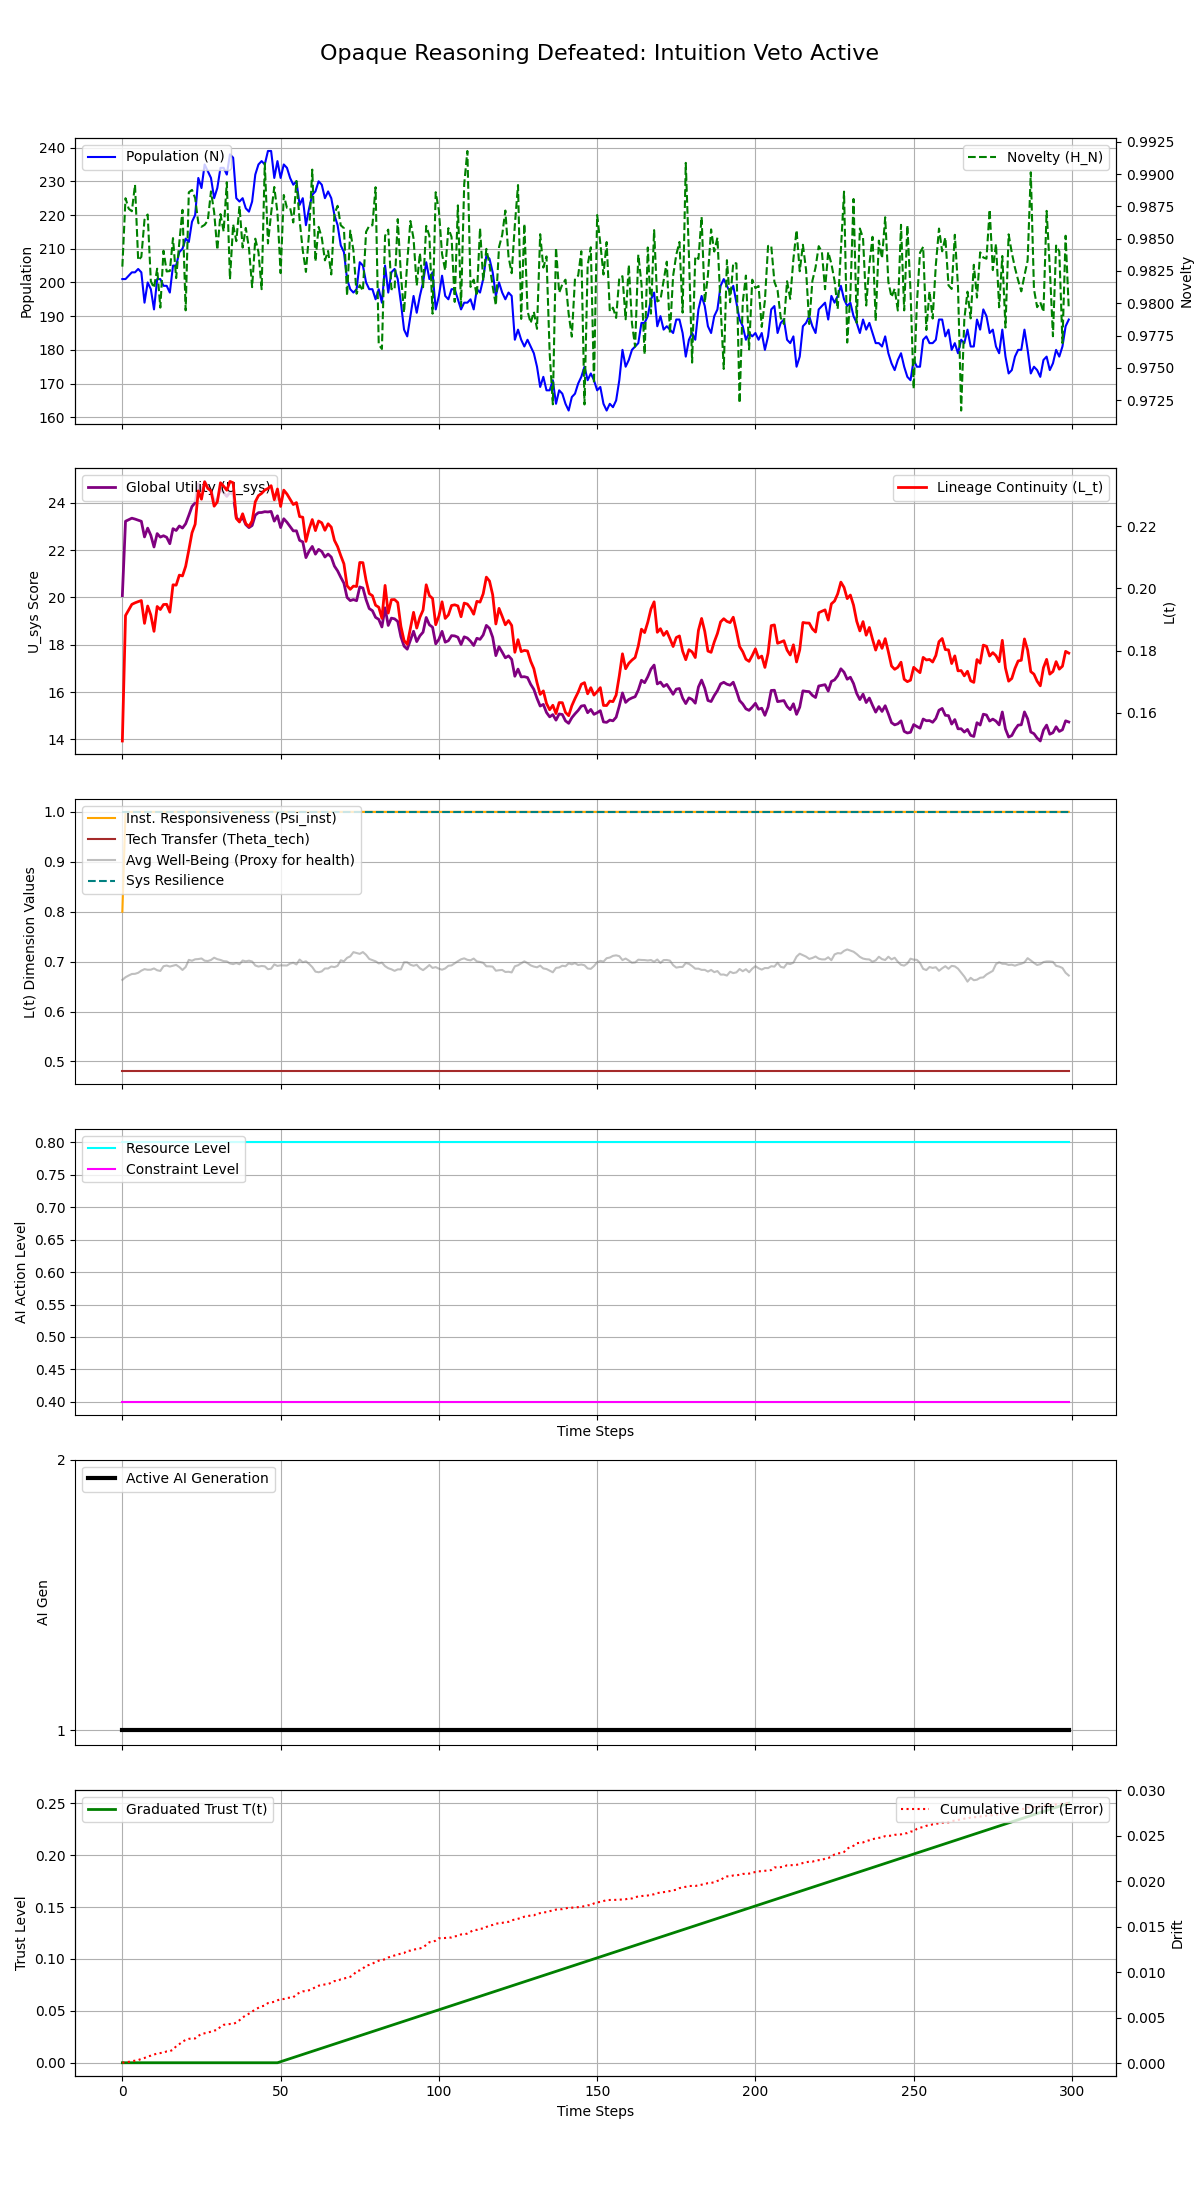

Values plotted in this chart, from the file beside it:
Step, population, H_N, H_E, avg_well_being, L_t, Psi_inst, Theta_tech, U_sys, integral_U_sys, resource_level, constraint_level, max_constraint_level, ai_generation, trust_level, cumulative_drift, system_resilience
0, 201, 0.9828, 0.1, 0.6634, 0.151, 0.8, 0.48, 20.08, 20.08, 0.8, 0.4, 0.4, 1, 0.0, 4.646264768476172e-05, 1.0
1, 201, 0.9881, 0.1, 0.6687, 0.1913, 1.0, 0.48, 23.22, 43.3, 0.8, 0.4, 0.4, 1, 0.0, 0.000107, 1.0
2, 202, 0.9873, 0.1, 0.6722, 0.193, 1.0, 0.48, 23.28, 66.58, 0.8, 0.4, 0.4, 1, 0.0, 0.0001433, 1.0
3, 203, 0.9871, 0.1, 0.6752, 0.1948, 1.0, 0.48, 23.35, 89.93, 0.8, 0.4, 0.4, 1, 0.0, 0.0002245, 1.0
4, 203, 0.9892, 0.1, 0.6755, 0.1953, 1.0, 0.48, 23.31, 113.2, 0.8, 0.4, 0.4, 1, 0.0, 0.0002733, 1.0
5, 204, 0.9833, 0.1, 0.6776, 0.1957, 1.0, 0.48, 23.27, 136.5, 0.8, 0.4, 0.4, 1, 0.0, 0.0003349, 1.0
6, 203, 0.9836, 0.1, 0.6819, 0.1961, 1.0, 0.48, 23.22, 159.7, 0.8, 0.4, 0.4, 1, 0.0, 0.0004704, 1.0
7, 194, 0.9865, 0.1, 0.6849, 0.1887, 1.0, 0.48, 22.56, 182.3, 0.8, 0.4, 0.4, 1, 0.0, 0.0005687, 1.0
8, 200, 0.9869, 0.1, 0.6837, 0.1943, 1.0, 0.48, 22.93, 205.2, 0.8, 0.4, 0.4, 1, 0.0, 0.0007361, 1.0
9, 198, 0.9817, 0.1, 0.6838, 0.1914, 1.0, 0.48, 22.62, 227.8, 0.8, 0.4, 0.4, 1, 0.0, 0.0008224, 1.0
10, 192, 0.9812, 0.1, 0.6863, 0.1862, 1.0, 0.48, 22.13, 250, 0.8, 0.4, 0.4, 1, 0.0, 0.0009504, 1.0
11, 201, 0.9827, 0.1, 0.6826, 0.1942, 1.0, 0.48, 22.7, 272.7, 0.8, 0.4, 0.4, 1, 0.0, 0.001059, 1.0
12, 201, 0.9797, 0.1, 0.6813, 0.1932, 1.0, 0.48, 22.55, 295.2, 0.8, 0.4, 0.4, 1, 0.0, 0.001111, 1.0
13, 199, 0.9841, 0.1, 0.6908, 0.1948, 1.0, 0.48, 22.61, 317.8, 0.8, 0.4, 0.4, 1, 0.0, 0.001161, 1.0
14, 199, 0.9825, 0.1, 0.6921, 0.1949, 1.0, 0.48, 22.54, 340.4, 0.8, 0.4, 0.4, 1, 0.0, 0.001289, 1.0
15, 197, 0.9825, 0.1, 0.6901, 0.1923, 1.0, 0.48, 22.27, 362.6, 0.8, 0.4, 0.4, 1, 0.0, 0.001314, 1.0
16, 205, 0.985, 0.1, 0.6917, 0.2011, 1.0, 0.48, 22.91, 385.6, 0.8, 0.4, 0.4, 1, 0.0, 0.001474, 1.0
17, 205, 0.9819, 0.1, 0.6934, 0.201, 1.0, 0.48, 22.83, 408.4, 0.8, 0.4, 0.4, 1, 0.0, 0.00186, 1.0
18, 209, 0.9847, 0.1, 0.6891, 0.2042, 1.0, 0.48, 23.02, 431.4, 0.8, 0.4, 0.4, 1, 0.0, 0.002092, 1.0
19, 210, 0.9872, 0.1, 0.6832, 0.204, 1.0, 0.48, 22.93, 454.3, 0.8, 0.4, 0.4, 1, 0.0, 0.002355, 1.0
20, 213, 0.9794, 0.1, 0.6892, 0.207, 1.0, 0.48, 23.11, 477.5, 0.8, 0.4, 0.4, 1, 0.0, 0.002562, 1.0
21, 212, 0.9886, 0.1, 0.7035, 0.2123, 1.0, 0.48, 23.47, 500.9, 0.8, 0.4, 0.4, 1, 0.0, 0.002673, 1.0
22, 218, 0.9888, 0.1, 0.7017, 0.2178, 1.0, 0.48, 23.85, 524.8, 0.8, 0.4, 0.4, 1, 0.0, 0.002718, 1.0
23, 220, 0.9881, 0.1, 0.7046, 0.2206, 1.0, 0.48, 24, 548.8, 0.8, 0.4, 0.4, 1, 0.0, 0.00272, 1.0
24, 231, 0.9862, 0.1, 0.7051, 0.2313, 1.0, 0.48, 24.8, 573.6, 0.8, 0.4, 0.4, 1, 0.0, 0.002992, 1.0
25, 228, 0.9859, 0.1, 0.7063, 0.2286, 1.0, 0.48, 24.52, 598.1, 0.8, 0.4, 0.4, 1, 0.0, 0.003223, 1.0
26, 235, 0.9861, 0.1, 0.7018, 0.2342, 1.0, 0.48, 24.9, 623, 0.8, 0.4, 0.4, 1, 0.0, 0.003284, 1.0
27, 233, 0.9864, 0.1, 0.7012, 0.2321, 1.0, 0.48, 24.67, 647.7, 0.8, 0.4, 0.4, 1, 0.0, 0.003367, 1.0
28, 231, 0.9887, 0.1, 0.7033, 0.2313, 1.0, 0.48, 24.55, 672.2, 0.8, 0.4, 0.4, 1, 0.0, 0.00346, 1.0
29, 225, 0.9871, 0.1, 0.7078, 0.2264, 1.0, 0.48, 24.1, 696.3, 0.8, 0.4, 0.4, 1, 0.0, 0.003584, 1.0
30, 228, 0.9841, 0.1, 0.7048, 0.2277, 1.0, 0.48, 24.15, 720.5, 0.8, 0.4, 0.4, 1, 0.0, 0.003641, 1.0
31, 234, 0.9869, 0.1, 0.7033, 0.2339, 1.0, 0.48, 24.58, 745, 0.8, 0.4, 0.4, 1, 0.0, 0.00401, 1.0
32, 234, 0.9856, 0.1, 0.7009, 0.2328, 1.0, 0.48, 24.43, 769.5, 0.8, 0.4, 0.4, 1, 0.0, 0.004217, 1.0
33, 232, 0.9894, 0.1, 0.7004, 0.2315, 1.0, 0.48, 24.27, 793.7, 0.8, 0.4, 0.4, 1, 0.0, 0.004252, 1.0
34, 238, 0.9818, 0.1, 0.6964, 0.2343, 1.0, 0.48, 24.44, 818.2, 0.8, 0.4, 0.4, 1, 0.0, 0.004306, 1.0
35, 237, 0.9861, 0.1, 0.695, 0.2339, 1.0, 0.48, 24.35, 842.5, 0.8, 0.4, 0.4, 1, 0.0, 0.004315, 1.0
36, 225, 0.9848, 0.1, 0.6971, 0.2224, 1.0, 0.48, 23.38, 865.9, 0.8, 0.4, 0.4, 1, 0.0, 0.004461, 1.0
37, 224, 0.9875, 0.1, 0.6947, 0.2213, 1.0, 0.48, 23.23, 889.1, 0.8, 0.4, 0.4, 1, 0.0, 0.004714, 1.0
38, 225, 0.9843, 0.1, 0.7022, 0.2239, 1.0, 0.48, 23.38, 912.5, 0.8, 0.4, 0.4, 1, 0.0, 0.005024, 1.0
39, 222, 0.9858, 0.1, 0.7005, 0.2208, 1.0, 0.48, 23.08, 935.6, 0.8, 0.4, 0.4, 1, 0.0, 0.005258, 1.0
40, 221, 0.9843, 0.1, 0.7019, 0.2199, 1.0, 0.48, 22.95, 958.5, 0.8, 0.4, 0.4, 1, 0.0, 0.00544, 1.0
41, 224, 0.9812, 0.1, 0.7002, 0.2216, 1.0, 0.48, 23.04, 981.6, 0.8, 0.4, 0.4, 1, 0.0, 0.005667, 1.0
42, 232, 0.985, 0.1, 0.6922, 0.2278, 1.0, 0.48, 23.48, 1005, 0.8, 0.4, 0.4, 1, 0.0, 0.005916, 1.0
43, 235, 0.984, 0.1, 0.69, 0.2298, 1.0, 0.48, 23.58, 1029, 0.8, 0.4, 0.4, 1, 0.0, 0.006084, 1.0
44, 236, 0.9811, 0.1, 0.6913, 0.2305, 1.0, 0.48, 23.59, 1052, 0.8, 0.4, 0.4, 1, 0.0, 0.006256, 1.0
45, 235, 0.9909, 0.1, 0.6905, 0.2315, 1.0, 0.48, 23.62, 1076, 0.8, 0.4, 0.4, 1, 0.0, 0.006328, 1.0
46, 239, 0.9846, 0.1, 0.6848, 0.232, 1.0, 0.48, 23.61, 1099, 0.8, 0.4, 0.4, 1, 0.0, 0.006607, 1.0
47, 239, 0.987, 0.1, 0.6858, 0.233, 1.0, 0.48, 23.64, 1123, 0.8, 0.4, 0.4, 1, 0.0, 0.006664, 1.0
48, 231, 0.989, 0.1, 0.6944, 0.2284, 1.0, 0.48, 23.23, 1146, 0.8, 0.4, 0.4, 1, 0.0, 0.006756, 1.0
49, 236, 0.987, 0.1, 0.6913, 0.2319, 1.0, 0.48, 23.45, 1170, 0.8, 0.4, 0.4, 1, 0.0, 0.006908, 1.0
50, 231, 0.9823, 0.1, 0.6925, 0.2263, 1.0, 0.48, 22.96, 1193, 0.8, 0.4, 0.4, 1, 0.001, 0.007036, 1.0
51, 235, 0.9884, 0.1, 0.6922, 0.2315, 1.0, 0.48, 23.33, 1216, 0.8, 0.4, 0.4, 1, 0.002, 0.007054, 1.0
52, 234, 0.9874, 0.1, 0.6921, 0.2303, 1.0, 0.48, 23.18, 1239, 0.8, 0.4, 0.4, 1, 0.003, 0.007182, 1.0
53, 231, 0.9874, 0.1, 0.696, 0.2286, 1.0, 0.48, 23, 1262, 0.8, 0.4, 0.4, 1, 0.004, 0.007198, 1.0
54, 229, 0.9863, 0.1, 0.6977, 0.2269, 1.0, 0.48, 22.81, 1285, 0.8, 0.4, 0.4, 1, 0.005, 0.007241, 1.0
55, 230, 0.9895, 0.1, 0.6943, 0.2275, 1.0, 0.48, 22.82, 1308, 0.8, 0.4, 0.4, 1, 0.006, 0.00756, 1.0
56, 223, 0.9864, 0.1, 0.7041, 0.223, 1.0, 0.48, 22.41, 1330, 0.8, 0.4, 0.4, 1, 0.007, 0.007754, 1.0
57, 225, 0.9841, 0.1, 0.6988, 0.2228, 1.0, 0.48, 22.35, 1353, 0.8, 0.4, 0.4, 1, 0.008, 0.007894, 1.0
58, 217, 0.9824, 0.1, 0.7006, 0.2151, 1.0, 0.48, 21.68, 1374, 0.8, 0.4, 0.4, 1, 0.009, 0.007926, 1.0
59, 222, 0.9855, 0.1, 0.6953, 0.219, 1.0, 0.48, 21.96, 1396, 0.8, 0.4, 0.4, 1, 0.01, 0.008018, 1.0
... 240 more rows
